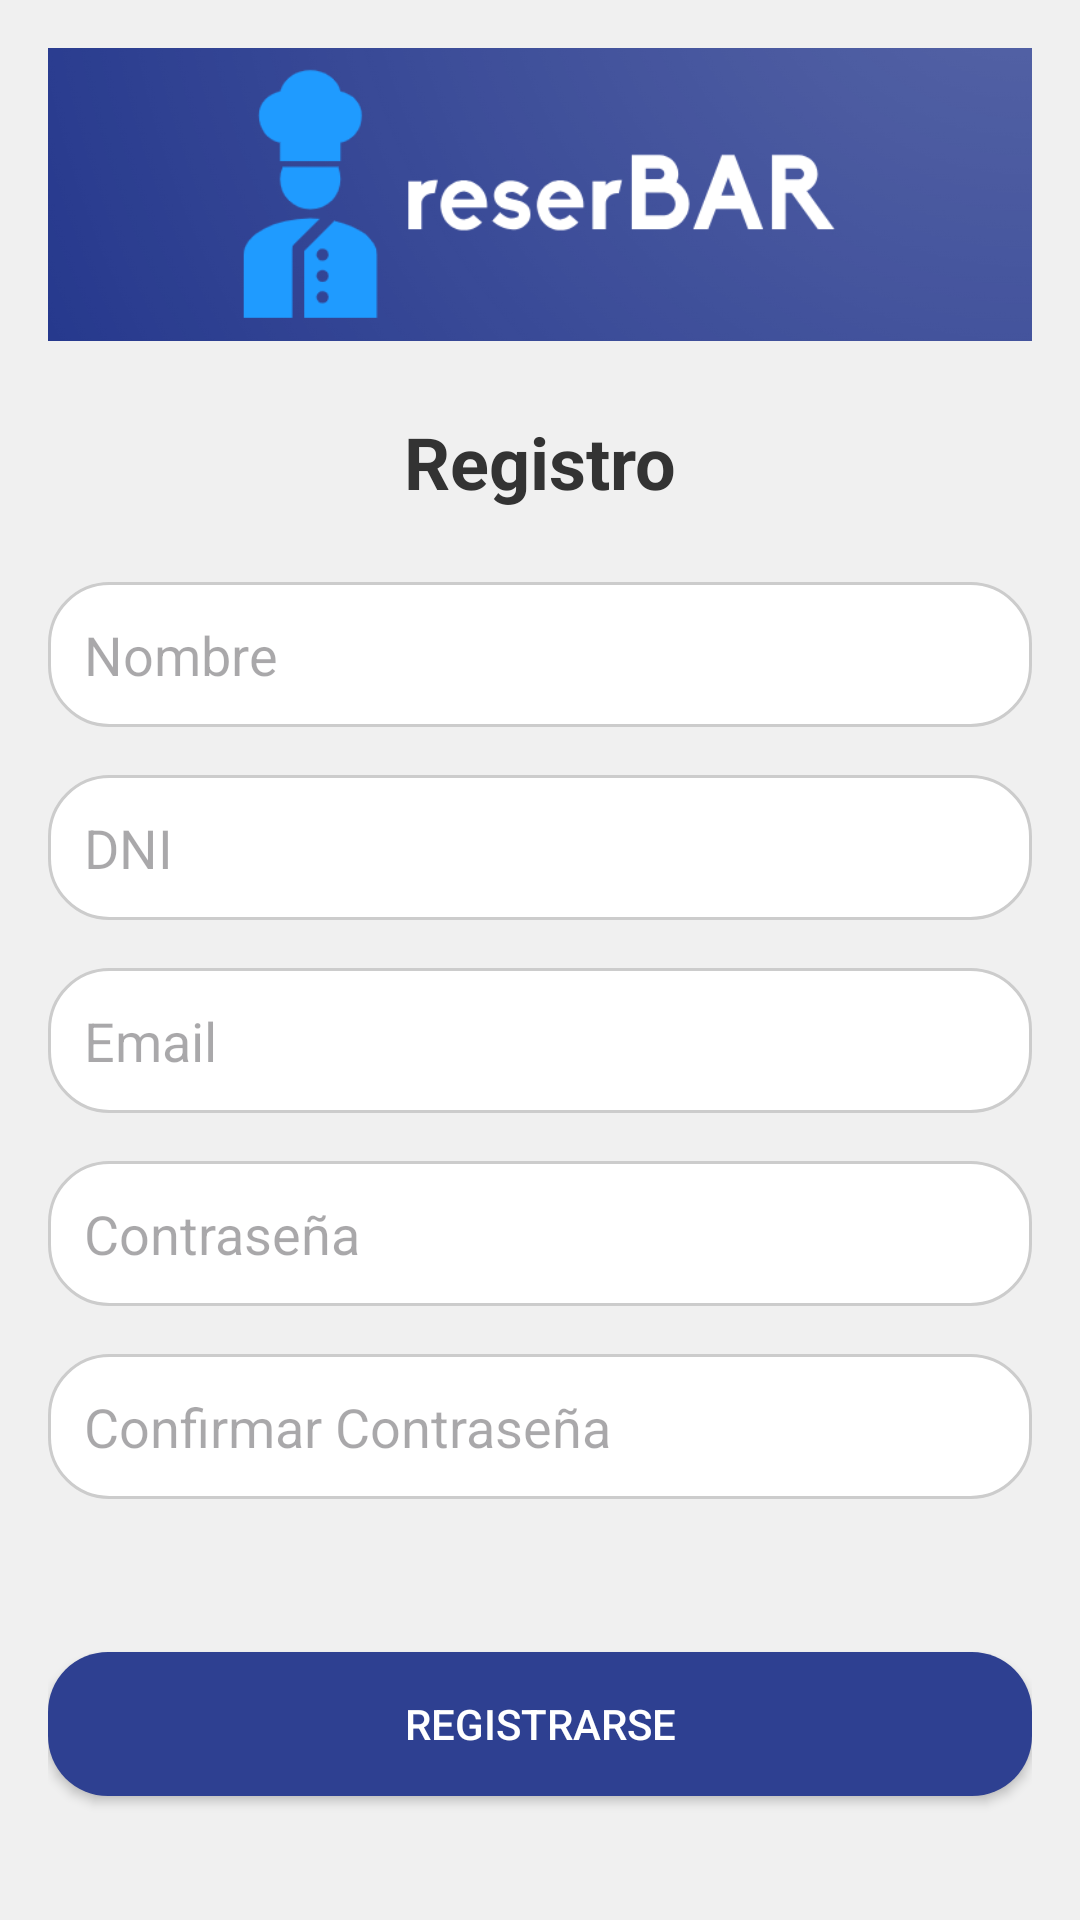

Produce the Android XML layout that renders to this screen, including the resource entries it uses.
<!-- AndroidManifest.xml: application theme Theme.FinalUsuario -->
<!-- res/layout/activity_registro_usuario.xml -->
<LinearLayout xmlns:android="http://schemas.android.com/apk/res/android" android:layout_width="match_parent" android:layout_height="match_parent" android:orientation="vertical" android:padding="16dp" android:background="#F0F0F0">
    <ImageView android:id="@+id/imageView3" android:layout_width="match_parent" android:layout_height="wrap_content" android:layout_marginBottom="24dp" android:adjustViewBounds="true" android:scaleType="fitCenter" android:src="@drawable/aaaaa_logo1"/>

    <TextView
        android:id="@+id/textView2"
        android:layout_width="wrap_content"
        android:layout_height="wrap_content"
        android:layout_gravity="center_horizontal"
        android:layout_marginBottom="24dp"
        android:text="Registro"
        android:textColor="#333333"
        android:textSize="24sp"
        android:textStyle="bold" />

    <EditText
        android:id="@+id/labelNombre"
        android:layout_width="match_parent"
        android:layout_height="wrap_content"
        android:layout_marginBottom="16dp"
        android:background="@drawable/rounded_corners"
        android:ems="10"
        android:hint="Nombre"
        android:inputType="text"
        android:padding="12dp" />

    <EditText
        android:id="@+id/dni"
        android:layout_width="match_parent"
        android:layout_height="wrap_content"
        android:layout_marginBottom="16dp"
        android:background="@drawable/rounded_corners"
        android:ems="10"
        android:hint="DNI"
        android:inputType="text"
        android:padding="12dp" />

    <EditText
        android:id="@+id/labelEmail"
        android:layout_width="match_parent"
        android:layout_height="wrap_content"
        android:layout_marginBottom="16dp"
        android:background="@drawable/rounded_corners"
        android:ems="10"
        android:hint="Email"
        android:inputType="textEmailAddress"
        android:padding="12dp" />

    <EditText
        android:id="@+id/labelContraseña"
        android:layout_width="match_parent"
        android:layout_height="wrap_content"
        android:layout_marginBottom="16dp"
        android:background="@drawable/rounded_corners"
        android:ems="10"
        android:hint="Contraseña"
        android:inputType="text"
        android:padding="12dp" />

    <EditText
        android:id="@+id/labelConfContraseña"
        android:layout_width="match_parent"
        android:layout_height="wrap_content"
        android:layout_marginBottom="16dp"
        android:background="@drawable/rounded_corners"
        android:ems="10"
        android:hint="Confirmar Contraseña"
        android:inputType="text"
        android:padding="12dp" />

    <TextView
        android:id="@+id/labelerrorregistroUser"
        android:layout_width="match_parent"
        android:layout_height="wrap_content"
        android:layout_marginBottom="16dp"
        android:textColor="#FF0000" />

    <androidx.appcompat.widget.AppCompatButton
        android:id="@+id/buttonregistro"
        android:layout_width="match_parent"
        android:layout_height="wrap_content"
        android:layout_marginBottom="16dp"
        android:background="@drawable/rounded_button"
        android:onClick="subir"
        android:text="Registrarse"
        android:textColor="#FFFFFF" />

</LinearLayout>
<!-- resources referenced by this layout -->
<resources>
  <!-- drawable aaaaa_logo1: png bitmap (drawable, 43175 bytes) -->
  <!-- drawable rounded_button (drawable) -->
  <shape xmlns:android="http://schemas.android.com/apk/res/android"
      android:shape="rectangle">
      <corners android:radius="20dp" /> 
      <solid android:color="#2e4091" /> 
  </shape>
  <!-- drawable rounded_corners (drawable) -->
  <shape xmlns:android="http://schemas.android.com/apk/res/android"
      android:shape="rectangle">
      <corners android:radius="20dp" /> 
      <solid android:color="#FFFFFF" /> 
      <stroke
          android:color="#CCCCCC"
          android:width="1dp"/> 
  </shape>
  <style name="Theme.FinalUsuario" parent="Base.Theme.FinalUsuario" />
  <style name="Base.Theme.FinalUsuario" parent="Theme.Material3.DayNight.NoActionBar">
          
          
      </style>
</resources>
